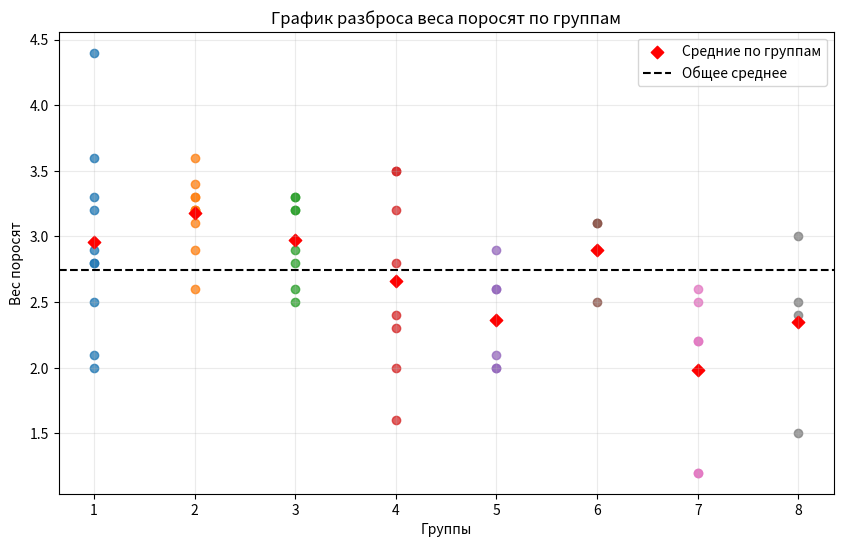

Generate this figure with matplotlib:
import numpy as np
import scipy.stats as stats
import matplotlib.pyplot as plt

data = {
    1: [2.0, 2.8, 3.3, 3.2, 4.4, 3.6, 2.9, 2.5, 2.8, 2.1],
    2: [3.3, 3.6, 2.6, 3.1, 3.2, 3.3, 2.9, 3.4, 3.2, 3.2],
    3: [3.2, 3.3, 3.2, 2.9, 3.3, 2.5, 2.6, 2.8],
    4: [3.5, 2.8, 3.2, 3.5, 2.3, 2.4, 2.0, 1.6],
    5: [2.6, 2.6, 2.9, 2.0, 2.0, 2.1],
    6: [3.1, 2.9, 3.1, 2.5],
    7: [2.6, 2.2, 2.2, 2.5, 1.2, 1.2],
    8: [2.5, 2.4, 3.0, 1.5]
}

group_means = [np.mean(data[i]) for i in range(1, len(data) + 1)]
n_j = [len(data[i]) for i in range(1, 9)]

all_values = []
for i in range(1, len(data) + 1):
    all_values.extend(data[i])
mean_total = np.mean(all_values)

SSH = 0
for i in range(len(data)):
    SSH += n_j[i] * (group_means[i] - mean_total) ** 2  # noqa

SSE = 0
for i in range(len(data)):
    group_data = data[i + 1]
    group_mean = group_means[i]
    SSE += sum((x - group_mean) ** 2 for x in group_data)  # noqa

n = len(all_values)
t = 7
r = 8

SSH_normalized = SSH / t
SSE_normalized = SSE / (n - r)

F_statistic = SSH_normalized / SSE_normalized
p_value = 1 - stats.f.cdf(F_statistic, t, n - r)
alpha = 0.05

print("(I) Проверка гипотезы о совпадении математических ожиданий:")
print(f"    Нормированное значение SSH: {SSH_normalized:.4f}")
print(f"    Нормированное значение SSE: {SSE_normalized:.4f}")
print(f"    F-статистика: {F_statistic:.4f}")
print(f"    p-value: {p_value:.4f}")
print(f"    Гипотеза о совпадении математических ожиданий должна быть отвергнута" if p_value < alpha else "Нет оснований отвергать гипотезу о совпадении математических ожиданий")

print("\n(II) S-метод:")

gamma_star = (1 / 3) * (group_means[0] + group_means[1] + group_means[2]) - (1 / 5) * (group_means[3] + group_means[4] + group_means[5] + group_means[6] + group_means[7])  # noqa
sum_3_5_cj2_nj = (1 / 9) * (1 / n_j[0] + 1 / n_j[1] + 1 / n_j[2]) + (1 / 25) * (1 / n_j[3] + 1 / n_j[4] + 1 / n_j[5] + 1 / n_j[6] + 1 / n_j[7])
D_gamma_star_3_5 = SSE_normalized * sum_3_5_cj2_nj

F_critical_95 = stats.f.ppf(0.95, t, n - r)
margin_95 = np.sqrt(t * F_critical_95 * D_gamma_star_3_5)

print(f"     95% ДИ для сравнения опоросов 1-3 с 4-8: ({gamma_star - margin_95:.4f}, {gamma_star + margin_95:.4f})")

gamma2_star = (1 / 4) * (group_means[0] + group_means[1] + group_means[2] + group_means[3]) - (1 / 4) * (group_means[4] + group_means[5] + group_means[6] + group_means[7])  # noqa
sum_4_4_cj2_nj = (1 / 16) * (1 / n_j[0] + 1 / n_j[1] + 1 / n_j[2] + 1 / n_j[3]) + (1 / 16) * (1 / n_j[4] + 1 / n_j[5] + 1 / n_j[6] + 1 / n_j[7])
D_gamma_star_4_4 = SSE_normalized * sum_4_4_cj2_nj

F_critical_90 = stats.f.ppf(0.9, t, n - r)
margin_90 = np.sqrt(t * F_critical_90 * D_gamma_star_4_4)

print(f"     90% ДИ для сравнения опоросов 1-4 с 5-8: ({gamma2_star - margin_90:.4f}, {gamma2_star + margin_90:.4f})")

plt.figure(figsize=(10, 6))
for group in range(1, 9):
    group_data = data[group]
    x_pos = [group] * len(group_data)
    plt.scatter(x_pos, group_data, alpha=0.75)

plt.scatter(range(1, 9), group_means, color='red', s=40, marker='D', label='Средние по группам')
plt.axhline(y=mean_total, color='black', linestyle='--', label='Общее среднее')  # noqa
plt.xlabel('Группы')
plt.ylabel('Вес поросят')
plt.title('График разброса веса поросят по группам')
plt.xticks(range(1, 9))
plt.legend()
plt.grid(True, alpha=0.25)
plt.show()